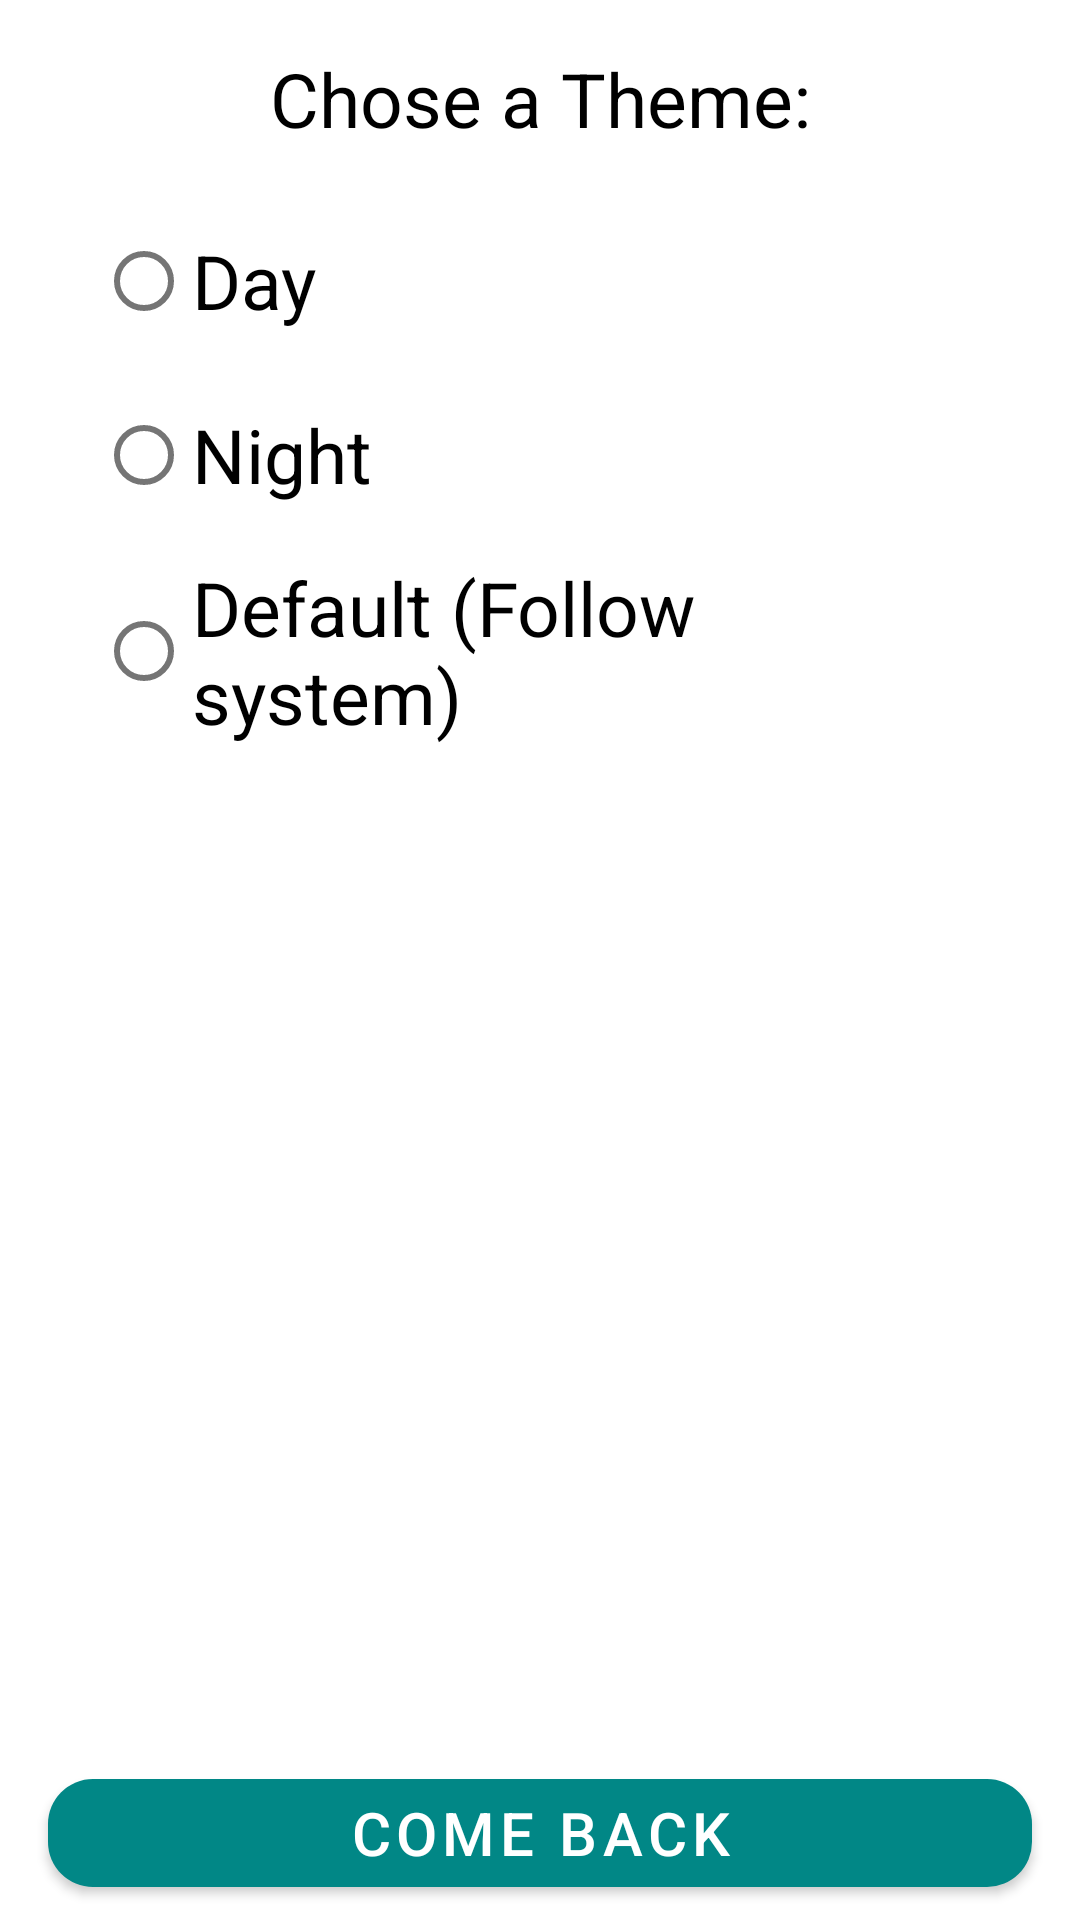

Produce the Android XML layout that renders to this screen, including the resource entries it uses.
<!-- AndroidManifest.xml: application theme ThemeApp -->
<!-- res/layout/activity_chose_of_theme.xml -->
<?xml version="1.0" encoding="utf-8"?>
<LinearLayout xmlns:android="http://schemas.android.com/apk/res/android"
    xmlns:tools="http://schemas.android.com/tools"
    style="@style/ThemeLayout"
    android:layout_width="match_parent"
    android:layout_height="match_parent"
    android:orientation="vertical"
    android:theme="@style/ThemeDisplays"
    tools:context=".ChoseOfTheme">

    <com.google.android.material.textview.MaterialTextView
        android:id="@+id/textView"
        android:layout_width="match_parent"
        android:layout_height="wrap_content"
        android:layout_gravity="top|center"
        android:layout_marginTop="@dimen/marginStart"
        android:gravity="center"
        android:text="@string/choseThemeText" />

    <ScrollView
        android:layout_width="match_parent"
        android:layout_height="0dp"
        android:layout_weight="1">

        <RadioGroup
            android:id="@+id/changeThemeRButtons"
            android:layout_width="match_parent"
            android:layout_height="wrap_content"
            android:layout_marginStart="0dp"
            android:layout_marginEnd="0dp"
            android:layout_gravity="center|top">

            <com.google.android.material.radiobutton.MaterialRadioButton
                android:id="@+id/dayThemeRButton"
                android:layout_width="match_parent"
                android:layout_height="wrap_content"
                android:text="@string/dayModeButtonText" />

            <com.google.android.material.radiobutton.MaterialRadioButton
                android:id="@+id/nightThemeRButton"
                android:layout_width="match_parent"
                android:layout_height="wrap_content"
                android:text="@string/nightModeButtonText" />

            <com.google.android.material.radiobutton.MaterialRadioButton
                android:id="@+id/defaultThemeRButton"
                android:layout_width="match_parent"
                android:layout_height="wrap_content"
                android:text="@string/defaultThemeButtonText" />
        </RadioGroup>

    </ScrollView>

    <com.google.android.material.button.MaterialButton
        android:id="@+id/comeBackButton"
        style="@style/ThemeKeyboard"
        android:layout_width="match_parent"
        android:layout_height="wrap_content"
        android:text="@string/comeBackButtonText" />

</LinearLayout>
<!-- resources referenced by this layout -->
<resources>
  <dimen name="marginStart">16dp</dimen>
  <string name="choseThemeText">Chose a Theme:</string>
  <string name="comeBackButtonText">come back</string>
  <string name="dayModeButtonText">Day</string>
  <string name="defaultThemeButtonText">Default (Follow system)</string>
  <string name="nightModeButtonText">Night</string>
  <style name="ThemeDisplays">
          <item name="android:layout_width">match_parent</item>
          <item name="android:layout_height">wrap_content</item>
          <item name="android:layout_gravity">center</item>
          <item name="android:layout_marginStart">@dimen/marginStart</item>
          <item name="android:layout_marginTop">@dimen/defaultMargin</item>
          <item name="android:layout_marginEnd">@dimen/marginEnd</item>
          <item name="android:layout_marginBottom">@dimen/defaultMargin</item>
          <item name="android:gravity">end</item>
          <item name="android:textSize">@dimen/historyDisplayTextSize</item>
          <item name="android:text" />
      </style>
  <style name="ThemeKeyboard">
          <item name="android:textSize">@dimen/buttonsTextSize</item>
          <item name="android:textColor">@color/white</item>
          <item name="android:gravity">center</item>
          <item name="shapeAppearanceOverlay">@style/MyShapeAppearance</item>
      </style>
  <style name="ThemeLayout">
          <item name="android:background">@drawable/font</item>
          <item name="android:backgroundTint">@color/teal_200</item>
          <item name="android:backgroundTintMode">screen</item>
      </style>
  <style name="ThemeApp" parent="Theme.MaterialComponents.Light">
          <item name="colorPrimary">@color/teal_700</item>
          <item name="colorPrimaryDark">@color/teal_700</item>
          <item name="android:textColor">@color/black</item>
          <item name="colorOnPrimary">@color/white</item>
  
      </style>
  <dimen name="defaultMargin">5dp</dimen>
  <dimen name="marginEnd">16dp</dimen>
  <dimen name="historyDisplayTextSize">25sp</dimen>
  <dimen name="buttonsTextSize">20sp</dimen>
  <color name="white">#FFFFFFFF</color>
  <style name="MyShapeAppearance">
          <item name="cornerFamily">rounded</item>
          <item name="cornerSize">@dimen/cornerSize</item>
          <item name="android:textColor">@color/white</item>
      </style>
  <!-- drawable font: png bitmap (drawable-land, 420277 bytes) -->
  <color name="teal_200">#FF03DAC5</color>
  <color name="teal_700">#FF018786</color>
  <color name="black">#FF000000</color>
  <dimen name="cornerSize">15dp</dimen>
</resources>
